7-way image classification set "processed" from GitHub (DHemanth2001/Landslide_Identification_Using_ML); label vocabulary: debris flow, landslide, mudflow, non landslide, rockfall, rotational slide, translational slide.

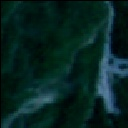
Label: landslide

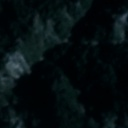
Label: rockfall

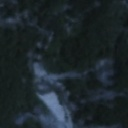
Label: debris flow

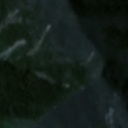
Label: non landslide

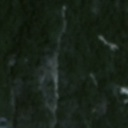
Label: landslide

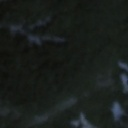
Label: non landslide
